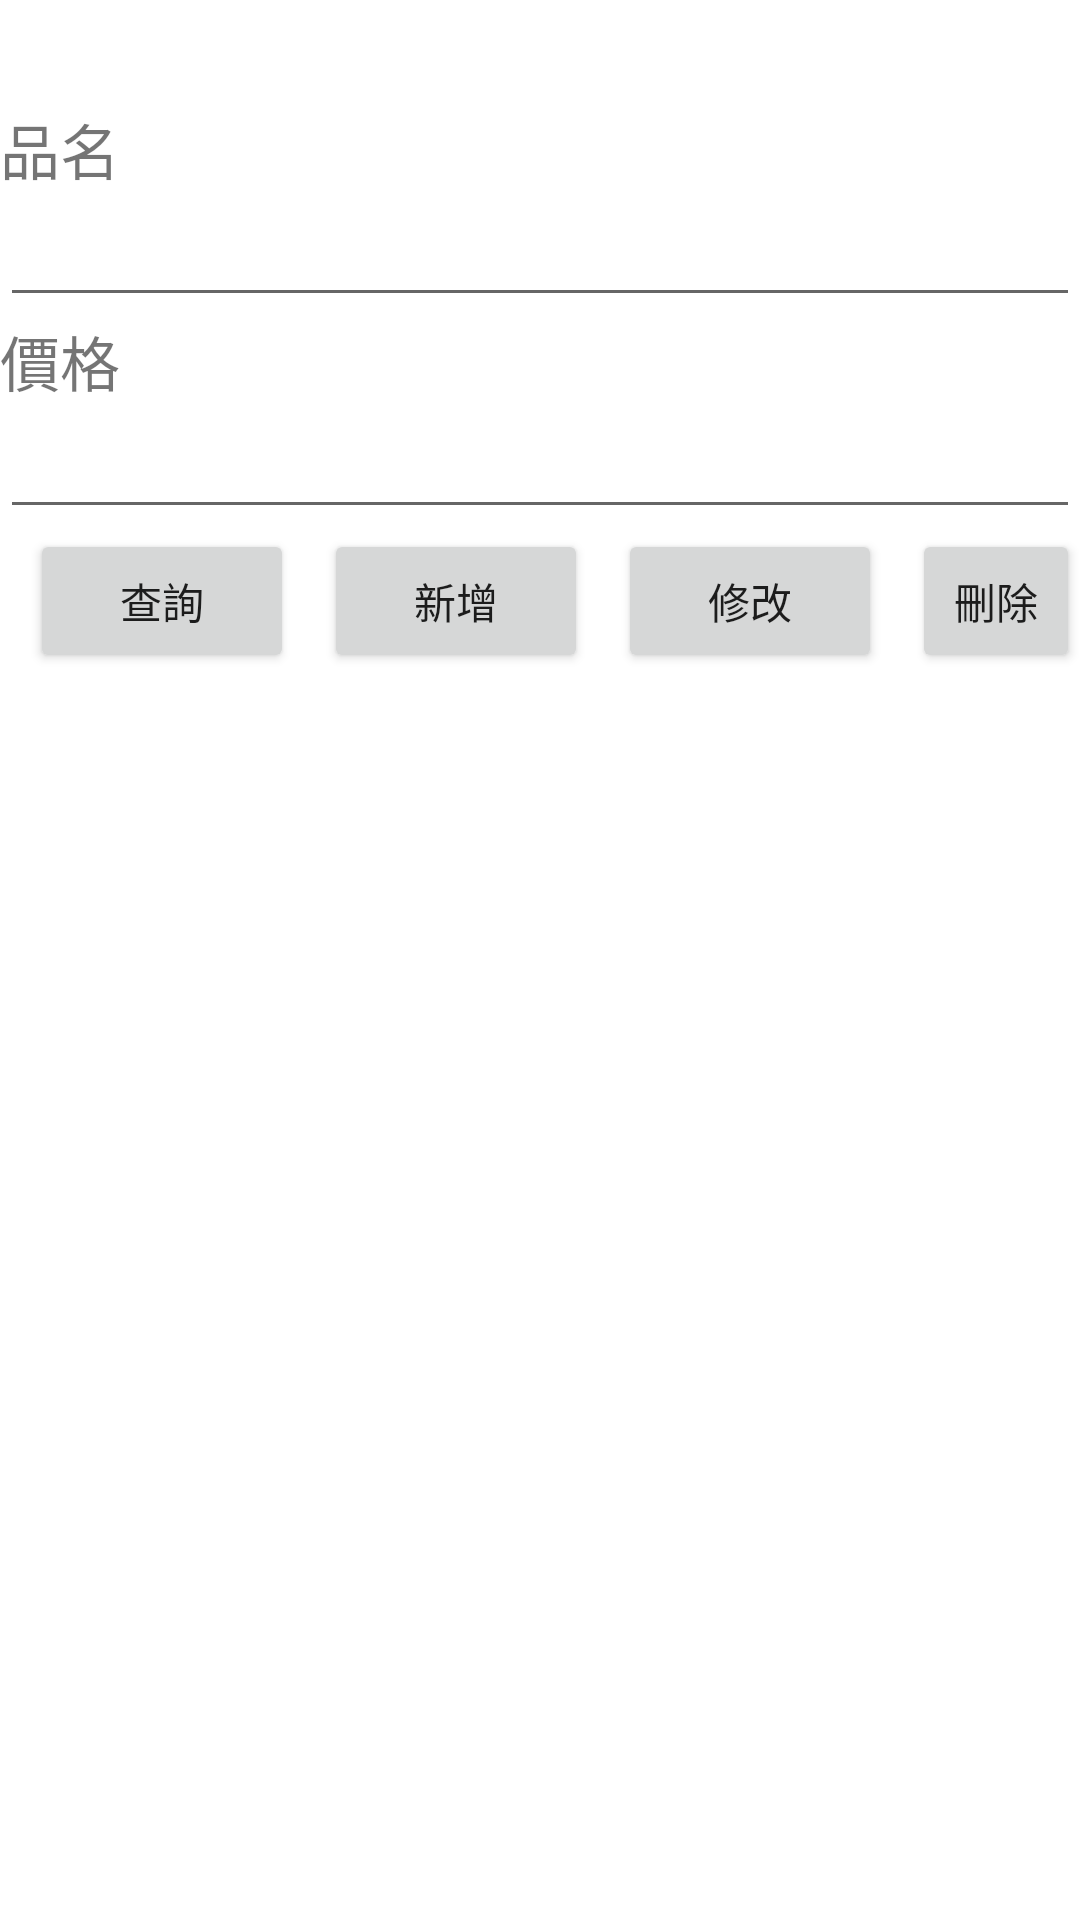

Write the Android layout XML for this screen, with the resource values it uses.
<!-- AndroidManifest.xml: application theme Theme.MyPOS -->
<!-- res/layout/fragment_slideshow.xml -->
<?xml version="1.0" encoding="utf-8"?>
<androidx.constraintlayout.widget.ConstraintLayout xmlns:android="http://schemas.android.com/apk/res/android"
    xmlns:app="http://schemas.android.com/apk/res-auto"
    xmlns:tools="http://schemas.android.com/tools"
    android:layout_width="match_parent"
    android:layout_height="match_parent"
    tools:context=".ui.slideshow.SlideshowFragment">

    <TextView
        android:id="@+id/text_slideshow"
        android:layout_width="match_parent"
        android:layout_height="wrap_content"
        android:layout_marginStart="8dp"
        android:layout_marginTop="8dp"
        android:layout_marginEnd="8dp"
        android:textAlignment="center"
        android:textSize="20sp"
        app:layout_constraintEnd_toEndOf="parent"
        app:layout_constraintStart_toStartOf="parent"
        app:layout_constraintTop_toTopOf="parent" />

    <TextView
        android:id="@+id/txt_item1"
        android:layout_width="wrap_content"
        android:layout_height="wrap_content"
        app:layout_constraintTop_toBottomOf="@+id/text_slideshow"
        app:layout_constraintStart_toStartOf="parent"
        android:textSize="20dp"
        android:text="品名"/>

    <EditText
        android:id="@+id/edt_Item"
        android:layout_width="match_parent"
        android:layout_height="wrap_content"
        app:layout_constraintStart_toEndOf="@id/txt_item1"
        app:layout_constraintTop_toBottomOf="@id/txt_item1"/>

    <TextView
        android:id="@+id/txt_item2"
        android:layout_width="wrap_content"
        android:layout_height="wrap_content"
        app:layout_constraintTop_toBottomOf="@+id/edt_Item"
        app:layout_constraintStart_toStartOf="parent"
        android:textSize="20dp"
        android:text="價格"/>

    <EditText
        android:id="@+id/edt_price"
        android:layout_width="match_parent"
        android:layout_height="wrap_content"
        app:layout_constraintStart_toEndOf="@id/txt_item2"
        app:layout_constraintTop_toBottomOf="@id/txt_item2"/>

    <LinearLayout
        android:id="@+id/lr_UserButton"
        android:layout_width="match_parent"
        android:layout_height="wrap_content"
        android:orientation="horizontal"
        app:layout_constraintStart_toStartOf="parent"
        app:layout_constraintTop_toBottomOf="@id/edt_price">

        <Button
            android:id="@+id/btn_query"
            android:layout_width="wrap_content"
            android:layout_height="wrap_content"
            android:layout_marginLeft="10dp"
            android:text="查詢"/>

        <Button
            android:id="@+id/btn_insert"
            android:layout_width="wrap_content"
            android:layout_height="wrap_content"
            android:layout_marginLeft="10dp"
            android:text="新增"/>

        <Button
            android:id="@+id/btn_update"
            android:layout_width="wrap_content"
            android:layout_height="wrap_content"
            android:layout_marginLeft="10dp"
            android:text="修改"/>

        <Button
            android:id="@+id/btn_delete"
            android:layout_width="wrap_content"
            android:layout_height="wrap_content"
            android:layout_marginLeft="10dp"
            android:text="刪除"/>

    </LinearLayout>

    <ListView
        android:id="@+id/listSqlShow"
        android:layout_width="match_parent"
        android:layout_height="wrap_content"
        app:layout_constraintStart_toStartOf="parent"
        app:layout_constraintTop_toBottomOf="@id/lr_UserButton"/>

</androidx.constraintlayout.widget.ConstraintLayout>
<!-- resources referenced by this layout -->
<resources>
  <style name="Theme.MyPOS" parent="Theme.MaterialComponents.DayNight.NoActionBar">
          
          <item name="colorPrimary">@color/purple_500</item>
          <item name="colorPrimaryVariant">@color/purple_700</item>
          <item name="colorOnPrimary">@color/white</item>
          
          <item name="colorSecondary">@color/teal_200</item>
          <item name="colorSecondaryVariant">@color/teal_700</item>
          <item name="colorOnSecondary">@color/black</item>
          
          <item name="android:statusBarColor">@color/cardview_light_background</item>
          
      </style>
  <!-- not gathered from this repository: default colours our renderer supplied (Android Studio template values) -->
  <color name="purple_500">#FF6200EE</color>
  <color name="purple_700">#FF3700B3</color>
  <color name="teal_200">#FF03DAC5</color>
  <color name="teal_700">#FF018786</color>
  <color name="black">#FF000000</color>
  <color name="white">#FFFFFFFF</color>
</resources>
